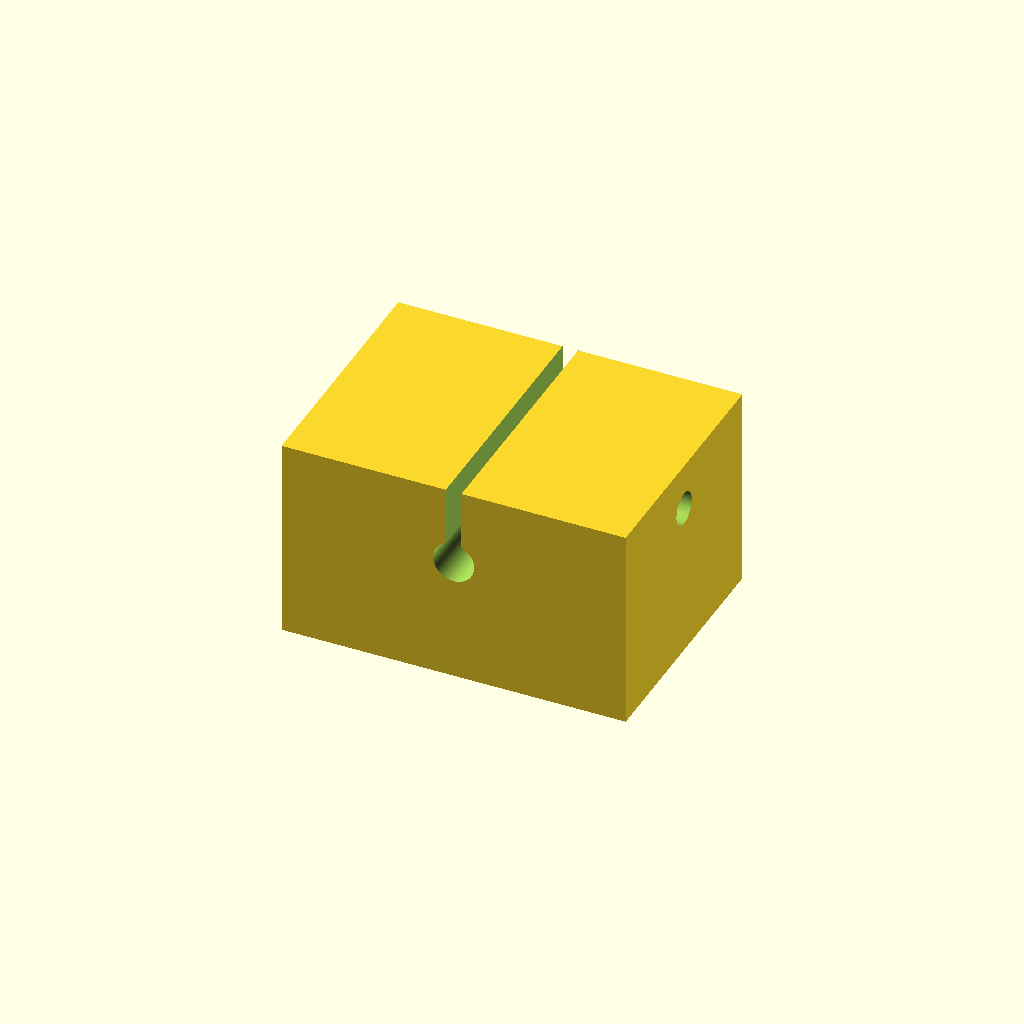
Cell 1 — every parameter at its default value.
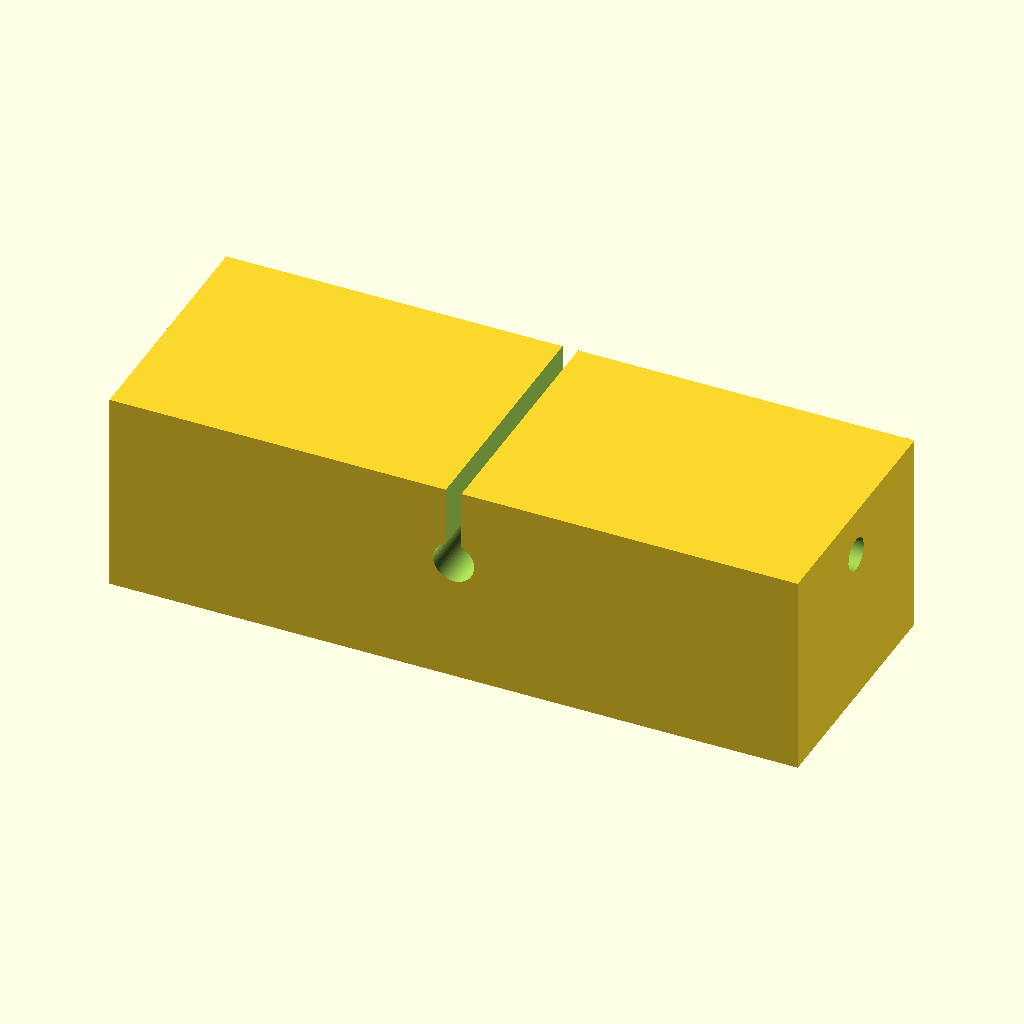
Cell 2 — body_l set to 88, the other parameters unchanged.
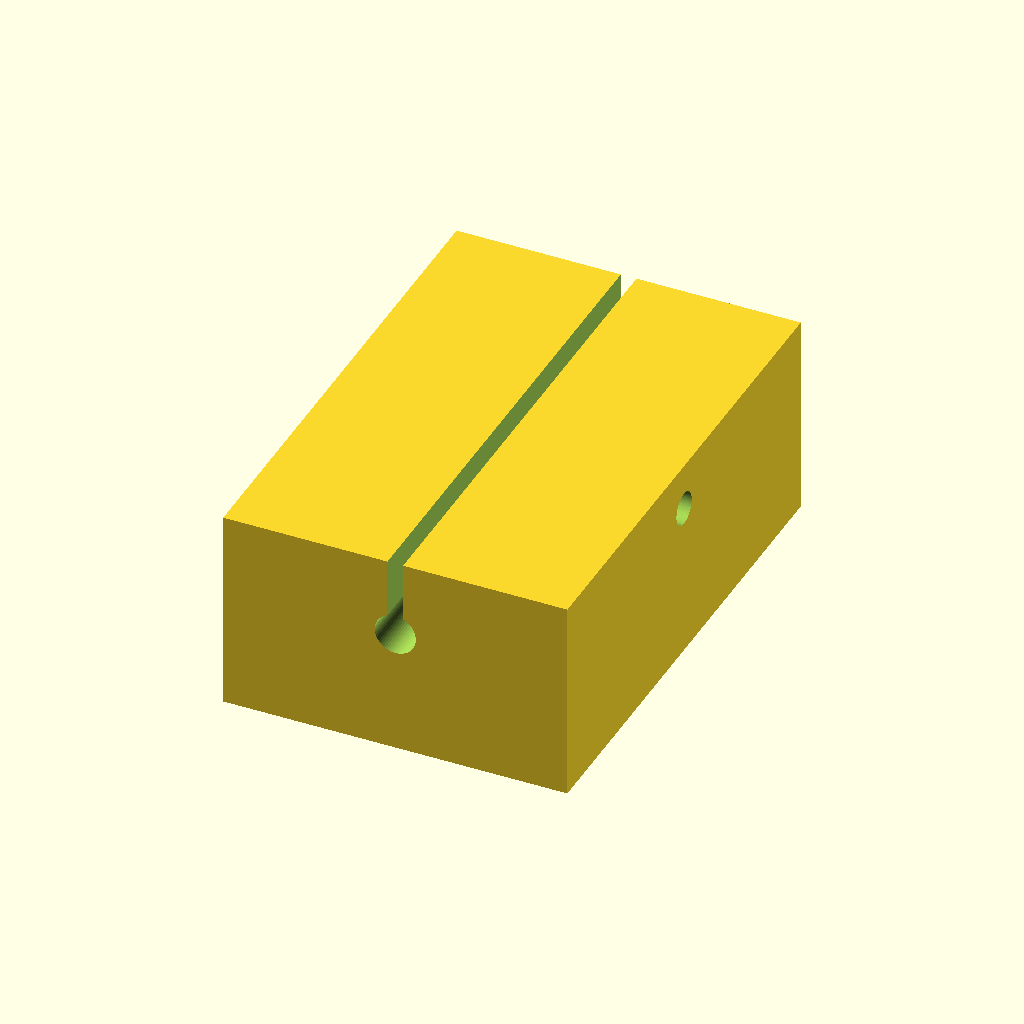
Cell 3 — body_d set to 64, the other parameters unchanged.
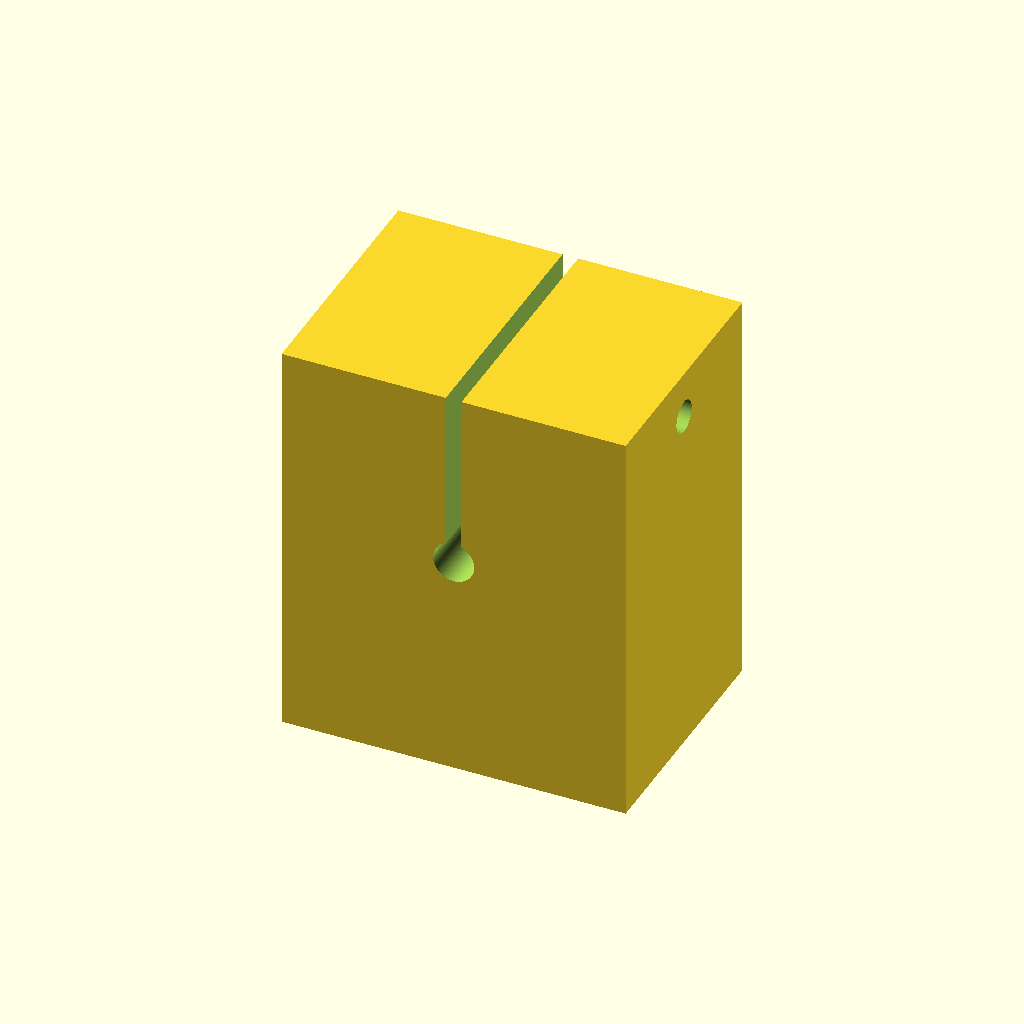
Cell 4 — body_h set to 52, the other parameters unchanged.
One fixed orthographic camera (rotation 55°, 0°, 25°; colour scheme Cornfield) for every cell.
Source of the model, optional_data/data/parts/part_0050.scad:
// Clamp pedestal for 5 mm shaft.
$fn = 60;
eps = 0.02;
shaft_d = 5;
body_l = 44;
body_d = 32;
body_h = 26;
base_t = 6;
slot_w = 2;
mount_d = 5.4;
module mount_slot(x) {
    hull() {
        translate([x - 5, 0, -body_h / 2 - eps]) cylinder(d = mount_d, h = base_t + 2 * eps);
        translate([x + 5, 0, -body_h / 2 - eps]) cylinder(d = mount_d, h = base_t + 2 * eps);
    }
}
difference() {
    cube([body_l, body_d, body_h], center = true);
    translate([0, -body_d / 2 - eps, 3]) rotate([-90, 0, 0]) cylinder(d = shaft_d + 0.25, h = body_d + 2 * eps);
    translate([-slot_w / 2, -body_d / 2 - eps, 3]) cube([slot_w, body_d + 2 * eps, body_h / 2 + eps]);
    translate([-body_l / 2 - eps, 0, body_h / 2 - 6]) rotate([0, 90, 0]) cylinder(d = 4.2, h = body_l + 2 * eps);
    mount_slot(-body_l / 4);
    mount_slot(body_l / 4);
}
Parameter table extracted from the source (name, type, default, range or options):
eps: number, default 0.02
shaft_d: number, default 5
body_l: number, default 44
body_d: number, default 32
body_h: number, default 26
base_t: number, default 6
slot_w: number, default 2
mount_d: number, default 5.4
